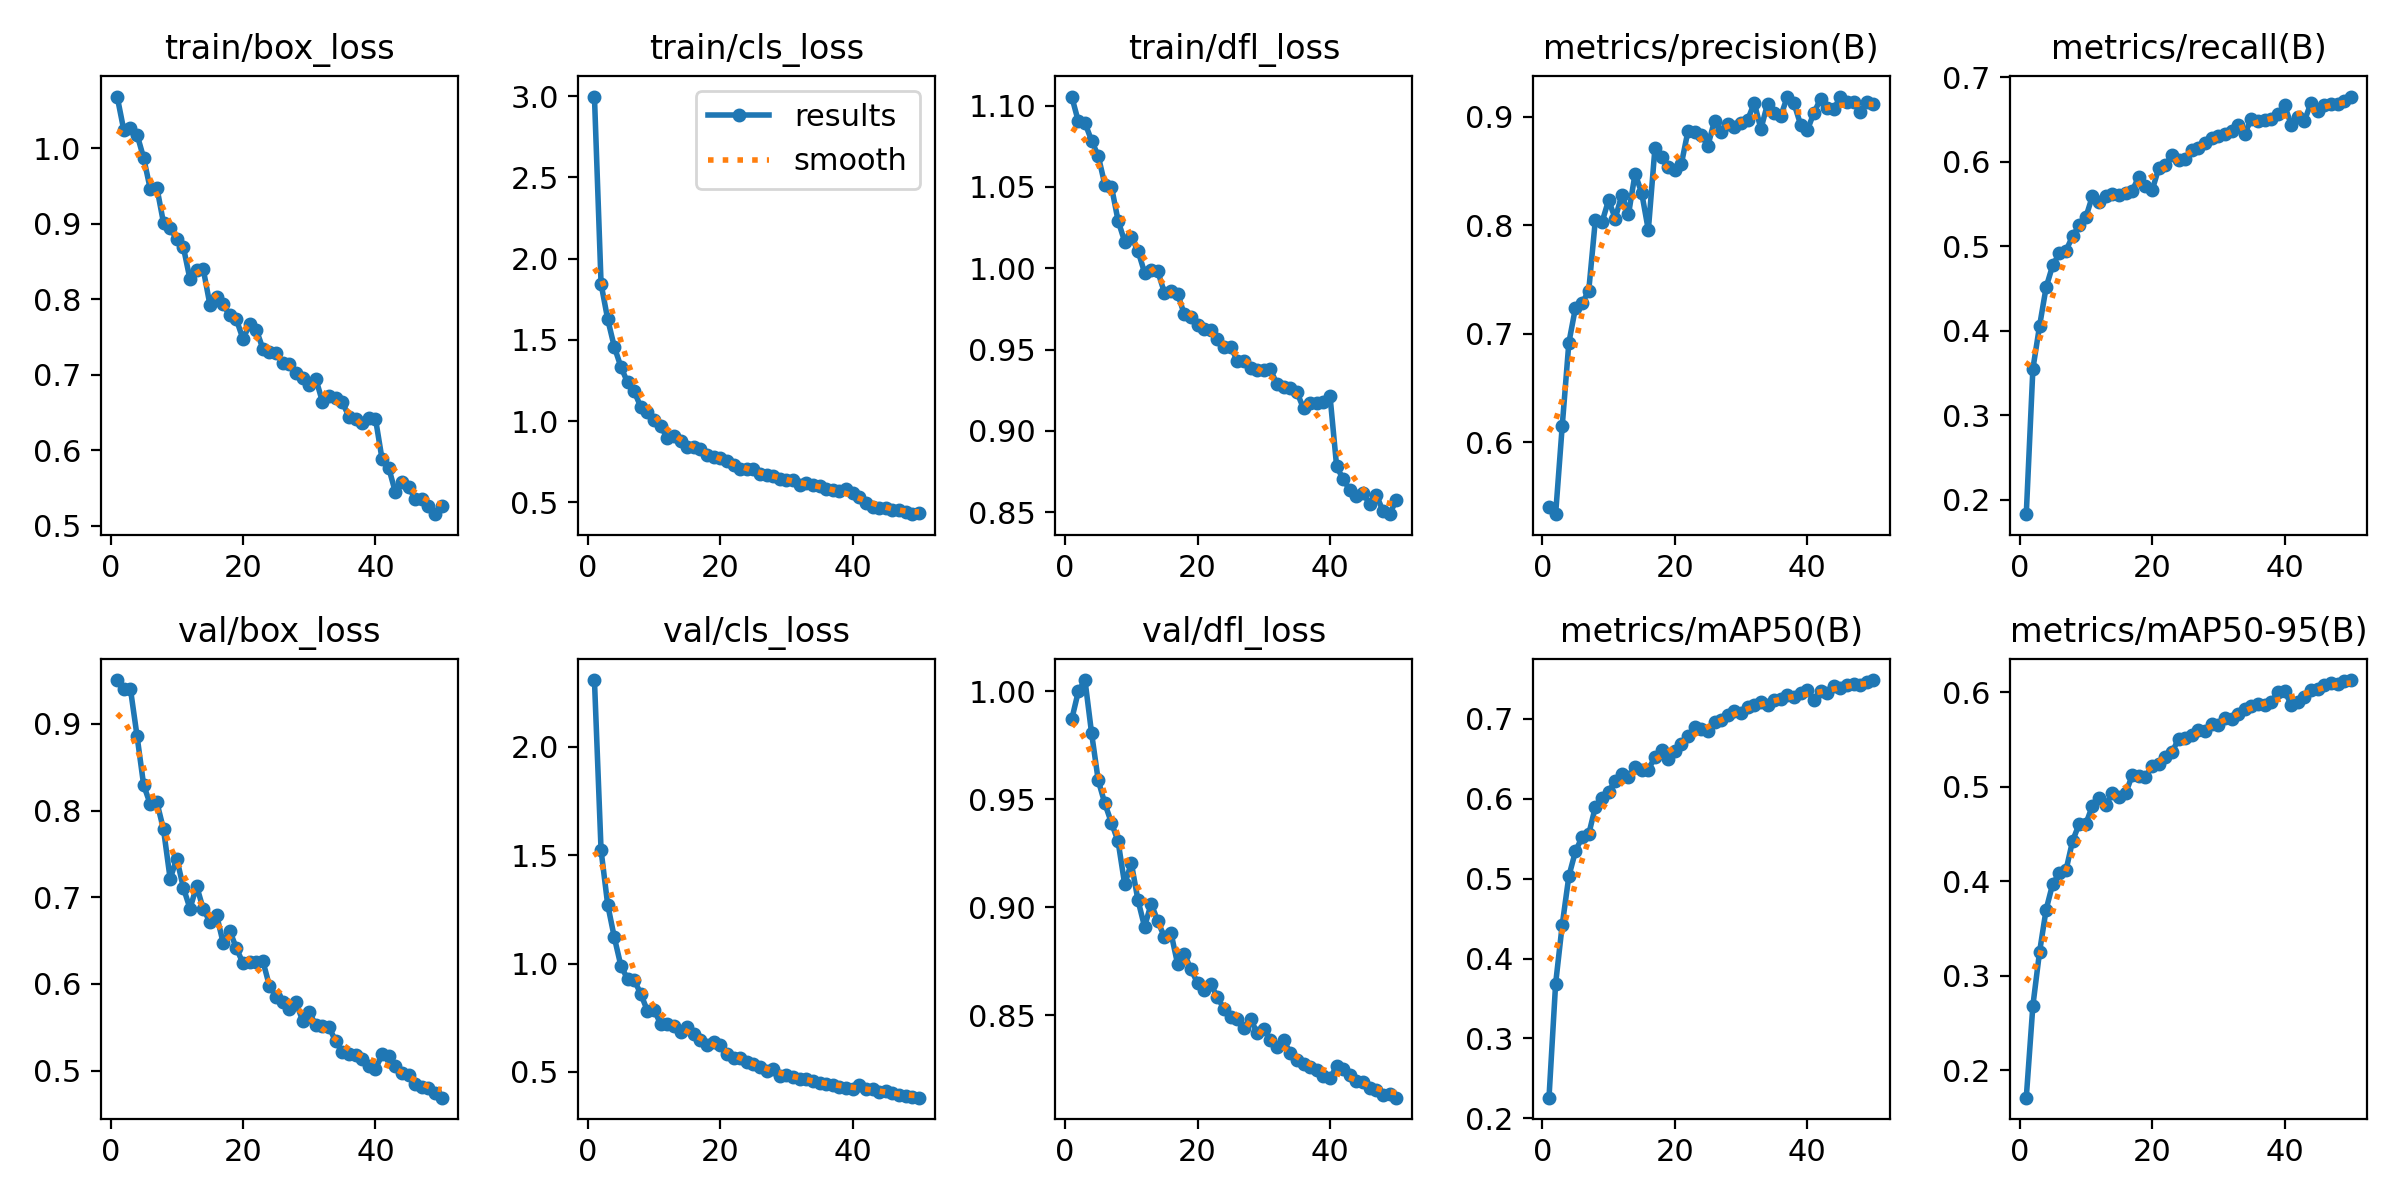

The data file committed next to this chart (first rows):
epoch, time, train/box_loss, train/cls_loss, train/dfl_loss, metrics/precision(B), metrics/recall(B), metrics/mAP50(B), metrics/mAP50-95(B), val/box_loss, val/cls_loss, val/dfl_loss, lr/pg0, lr/pg1, lr/pg2
1, 22.77, 1.069, 2.998, 1.106, 0.5404, 0.1829, 0.226, 0.1711, 0.9506, 2.308, 0.987, 0.0002996, 0.0002996, 0.0002996
2, 45.45, 1.024, 1.845, 1.09, 0.534, 0.3549, 0.3685, 0.2685, 0.9399, 1.522, 1, 0.0005906, 0.0005906, 0.0005906
3, 66.41, 1.027, 1.627, 1.089, 0.6153, 0.4052, 0.4423, 0.3249, 0.9405, 1.271, 1.005, 0.0008697, 0.0008697, 0.0008697
4, 87.07, 1.018, 1.457, 1.079, 0.6919, 0.4513, 0.5031, 0.3701, 0.8862, 1.121, 0.9807, 0.000855, 0.000855, 0.000855
5, 107.4, 0.9872, 1.334, 1.069, 0.7242, 0.4775, 0.5343, 0.3975, 0.8294, 0.9885, 0.9589, 0.000837, 0.000837, 0.000837
6, 127.6, 0.946, 1.238, 1.052, 0.7283, 0.4914, 0.552, 0.4083, 0.8074, 0.9293, 0.9481, 0.000819, 0.000819, 0.000819
7, 147.8, 0.9477, 1.183, 1.05, 0.7397, 0.4947, 0.5556, 0.4118, 0.8094, 0.9234, 0.9392, 0.000801, 0.000801, 0.000801
8, 168.2, 0.9011, 1.087, 1.029, 0.805, 0.5118, 0.5898, 0.4429, 0.7783, 0.8599, 0.9305, 0.000783, 0.000783, 0.000783
9, 189.4, 0.8939, 1.054, 1.016, 0.8028, 0.5247, 0.6009, 0.4607, 0.7213, 0.7812, 0.9107, 0.000765, 0.000765, 0.000765
10, 210.5, 0.88, 1.009, 1.019, 0.8233, 0.5343, 0.6087, 0.4608, 0.7446, 0.7857, 0.9205, 0.000747, 0.000747, 0.000747
11, 230.9, 0.8689, 0.9706, 1.011, 0.8063, 0.5594, 0.6223, 0.4801, 0.7109, 0.7215, 0.9033, 0.000729, 0.000729, 0.000729
12, 251.2, 0.8263, 0.8946, 0.9973, 0.8281, 0.552, 0.6308, 0.4884, 0.6869, 0.7231, 0.891, 0.000711, 0.000711, 0.000711
13, 271, 0.8389, 0.9073, 0.9992, 0.8101, 0.559, 0.6273, 0.4804, 0.7129, 0.7117, 0.9017, 0.000693, 0.000693, 0.000693
14, 291.3, 0.8397, 0.8764, 0.9981, 0.8476, 0.5621, 0.6397, 0.4939, 0.6863, 0.6859, 0.8936, 0.000675, 0.000675, 0.000675
15, 311.7, 0.7929, 0.8398, 0.9849, 0.8299, 0.5601, 0.6364, 0.4893, 0.6719, 0.709, 0.8862, 0.000657, 0.000657, 0.000657
16, 332.8, 0.8029, 0.8423, 0.9859, 0.7956, 0.5628, 0.6365, 0.4932, 0.68, 0.6769, 0.888, 0.000639, 0.000639, 0.000639
17, 353.3, 0.7931, 0.8315, 0.9843, 0.8713, 0.5657, 0.6521, 0.512, 0.6475, 0.648, 0.8736, 0.000621, 0.000621, 0.000621
18, 372.7, 0.7785, 0.7914, 0.9716, 0.8633, 0.582, 0.6604, 0.5117, 0.6613, 0.6257, 0.8786, 0.000603, 0.000603, 0.000603
19, 392.1, 0.7733, 0.7804, 0.97, 0.8533, 0.5716, 0.65, 0.5105, 0.6412, 0.6373, 0.8713, 0.000585, 0.000585, 0.000585
20, 411.5, 0.7472, 0.7714, 0.9651, 0.8509, 0.5659, 0.6602, 0.5215, 0.6239, 0.6226, 0.8651, 0.000567, 0.000567, 0.000567
21, 430.8, 0.7666, 0.7545, 0.9623, 0.8569, 0.592, 0.6685, 0.5242, 0.6256, 0.5834, 0.8618, 0.000549, 0.000549, 0.000549
22, 450, 0.7597, 0.7306, 0.9623, 0.8873, 0.5957, 0.6788, 0.5316, 0.6252, 0.5659, 0.8645, 0.000531, 0.000531, 0.000531
23, 469.4, 0.7345, 0.7072, 0.9566, 0.8858, 0.6079, 0.6897, 0.5363, 0.6264, 0.5645, 0.8584, 0.000513, 0.000513, 0.000513
24, 488.8, 0.7305, 0.7024, 0.9518, 0.8832, 0.6016, 0.6875, 0.5508, 0.5975, 0.5452, 0.853, 0.000495, 0.000495, 0.000495
25, 508.2, 0.729, 0.7025, 0.9519, 0.8735, 0.6032, 0.6853, 0.5513, 0.5855, 0.5341, 0.8494, 0.000477, 0.000477, 0.000477
26, 529, 0.7156, 0.6763, 0.943, 0.8965, 0.6142, 0.696, 0.5549, 0.5794, 0.5215, 0.8485, 0.000459, 0.000459, 0.000459
27, 549.4, 0.7145, 0.6709, 0.9427, 0.8858, 0.6157, 0.6984, 0.56, 0.5711, 0.5046, 0.8442, 0.000441, 0.000441, 0.000441
28, 569.4, 0.7025, 0.6649, 0.9389, 0.8937, 0.6219, 0.7045, 0.5592, 0.579, 0.5151, 0.8485, 0.000423, 0.000423, 0.000423
29, 589.2, 0.6958, 0.6443, 0.9377, 0.8908, 0.6277, 0.7095, 0.5659, 0.5577, 0.4828, 0.8418, 0.0004051, 0.0004051, 0.0004051
30, 608.9, 0.6868, 0.6363, 0.9376, 0.8946, 0.63, 0.7073, 0.5654, 0.5671, 0.4849, 0.8437, 0.0003871, 0.0003871, 0.0003871
31, 628, 0.6945, 0.6361, 0.9378, 0.8971, 0.6328, 0.7148, 0.5726, 0.5525, 0.4742, 0.8387, 0.0003691, 0.0003691, 0.0003691
32, 647.7, 0.6639, 0.6052, 0.9286, 0.9128, 0.6359, 0.7176, 0.5721, 0.551, 0.4673, 0.8353, 0.0003511, 0.0003511, 0.0003511
33, 666.9, 0.6717, 0.6163, 0.9271, 0.8888, 0.6433, 0.7205, 0.5773, 0.55, 0.4672, 0.8387, 0.0003331, 0.0003331, 0.0003331
34, 686.8, 0.6697, 0.6053, 0.9266, 0.912, 0.633, 0.7175, 0.5818, 0.5338, 0.4576, 0.8325, 0.0003151, 0.0003151, 0.0003151
35, 706.8, 0.6636, 0.6021, 0.9238, 0.9032, 0.6507, 0.7237, 0.5853, 0.5213, 0.45, 0.8292, 0.0002971, 0.0002971, 0.0002971
36, 726.7, 0.6442, 0.5836, 0.9138, 0.9008, 0.6477, 0.7247, 0.5881, 0.5196, 0.4458, 0.8275, 0.0002791, 0.0002791, 0.0002791
37, 746.7, 0.6412, 0.5784, 0.917, 0.9186, 0.649, 0.7298, 0.586, 0.5183, 0.4381, 0.8259, 0.0002611, 0.0002611, 0.0002611
38, 766.7, 0.6364, 0.5708, 0.9171, 0.9123, 0.6508, 0.7267, 0.59, 0.5132, 0.4314, 0.8248, 0.0002431, 0.0002431, 0.0002431
39, 786.4, 0.6431, 0.5798, 0.918, 0.8927, 0.6567, 0.7317, 0.6, 0.5053, 0.4269, 0.8218, 0.0002251, 0.0002251, 0.0002251
40, 806.2, 0.6418, 0.5592, 0.9215, 0.8876, 0.6666, 0.7355, 0.6016, 0.5014, 0.4218, 0.8209, 0.0002071, 0.0002071, 0.0002071
41, 847.4, 0.5879, 0.5303, 0.8782, 0.9035, 0.6437, 0.7238, 0.587, 0.5189, 0.4401, 0.8265, 0.0001891, 0.0001891, 0.0001891
42, 867.3, 0.5767, 0.4954, 0.8701, 0.9165, 0.6526, 0.7342, 0.5899, 0.5172, 0.4219, 0.8254, 0.0001711, 0.0001711, 0.0001711
43, 886.9, 0.5443, 0.4696, 0.8635, 0.9084, 0.6482, 0.7319, 0.5953, 0.5056, 0.4196, 0.8224, 0.0001531, 0.0001531, 0.0001531
44, 906.6, 0.558, 0.4683, 0.8598, 0.9074, 0.6694, 0.7411, 0.6026, 0.4977, 0.4088, 0.8196, 0.0001351, 0.0001351, 0.0001351
45, 926.2, 0.551, 0.4649, 0.8616, 0.918, 0.6597, 0.7389, 0.6031, 0.495, 0.4099, 0.8194, 0.0001171, 0.0001171, 0.0001171
46, 946.3, 0.5353, 0.4524, 0.8549, 0.9138, 0.6664, 0.7422, 0.6079, 0.4848, 0.4002, 0.8164, 9.9081e-05, 9.9081e-05, 9.9081e-05
47, 965.2, 0.5355, 0.4504, 0.8607, 0.9137, 0.6684, 0.7436, 0.6095, 0.4814, 0.3917, 0.8153, 8.10828e-05, 8.10828e-05, 8.10828e-05
48, 984.3, 0.5262, 0.4418, 0.8506, 0.9046, 0.6682, 0.7424, 0.6087, 0.4795, 0.3909, 0.8134, 6.30846e-05, 6.30846e-05, 6.30846e-05
49, 1003, 0.5151, 0.4273, 0.8487, 0.9136, 0.6715, 0.7459, 0.6119, 0.4741, 0.3856, 0.8134, 4.50864e-05, 4.50864e-05, 4.50864e-05
50, 1022, 0.5256, 0.433, 0.8574, 0.9117, 0.6769, 0.7485, 0.6129, 0.4688, 0.381, 0.8119, 2.70882e-05, 2.70882e-05, 2.70882e-05
